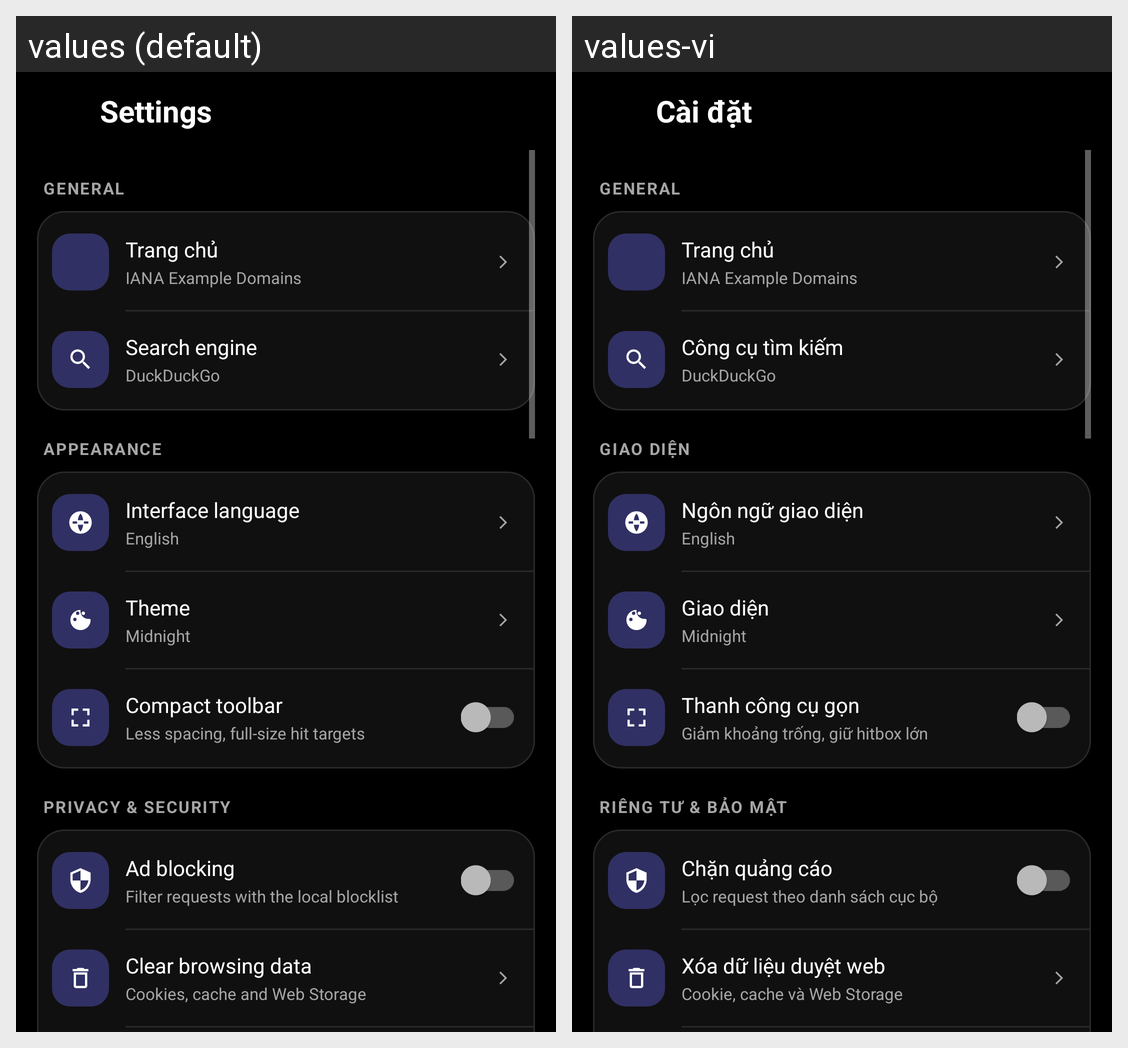

Here is an Android app screen in its default locale and in the app's own translations. Write out the translated-string differences for the strings that appear on this screen.
Android screen res/layout/activity_settings.xml rendered under 2 locales, left to right: values (default), values-vi. Device: Nexus 5 (rendered at 1080×1920; each locale shown at half size, 540×960, under a caption strip naming it); theme Theme.AppCompat.NoActionBar.
Strings drawn on this screen, with the default value and each locale's value (text and hints the layout hard-codes, and strings that could not be matched under every locale, appear in the picture but are not listed):

settings
  values: Settings
  values-vi: Cài đặt

search_engine
  values: Search engine
  values-vi: Công cụ tìm kiếm

appearance
  values: APPEARANCE
  values-vi: GIAO DIỆN

interface_language
  values: Interface language
  values-vi: Ngôn ngữ giao diện

theme
  values: Theme
  values-vi: Giao diện

theme_system
  values: Midnight
  values-vi: Midnight

compact_toolbar
  values: Compact toolbar
  values-vi: Thanh công cụ gọn

compact_toolbar_desc
  values: Less spacing, full-size hit targets
  values-vi: Giảm khoảng trống, giữ hitbox lớn

privacy_security
  values: PRIVACY & SECURITY
  values-vi: RIÊNG TƯ & BẢO MẬT

adblock
  values: Ad blocking
  values-vi: Chặn quảng cáo

adblock_desc
  values: Filter requests with the local blocklist
  values-vi: Lọc request theo danh sách cục bộ

clear_data
  values: Clear browsing data
  values-vi: Xóa dữ liệu duyệt web

clear_data_desc
  values: Cookies, cache and Web Storage
  values-vi: Cookie, cache và Web Storage
